Run: headless pygame with SDL's dummy video driver; simulated clock (each Clock.tick advances the game by its frame time, no real sleeping); random seed 0; keys injected as events and as key.get_pressed() state; no mouse input.
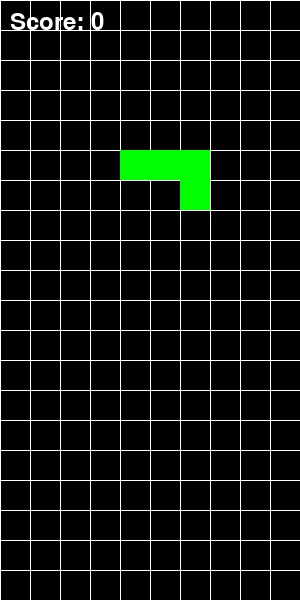
Frame 1 of 4 · flips 1–60 · no input
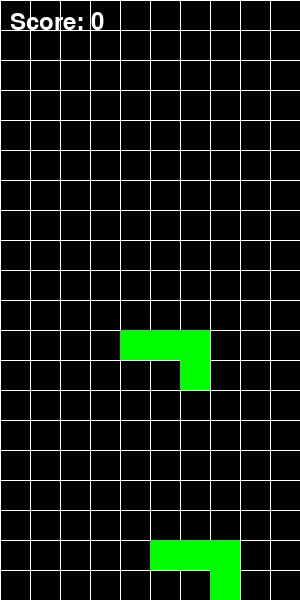
Frame 2 of 4 · flips 61–180 · tapped SPACE, RETURN · held RIGHT (→), D
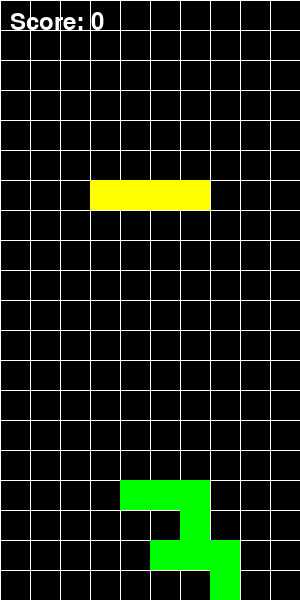
Frame 3 of 4 · flips 181–300 · held DOWN (↓), S
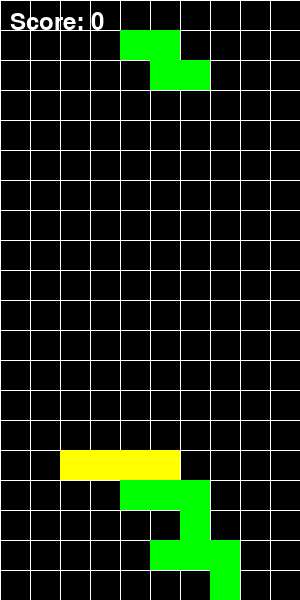
Frame 4 of 4 · flips 301–420 · held LEFT (←), A, UP (↑), W

The pygame program that drew these frames:

import pygame
import random
import sys

# 초기화
pygame.init()

# 설정
WIDTH, HEIGHT = 300, 600  # 폭: 10칸, 높이: 20칸
BLOCK_SIZE = 30
GRID_WIDTH = WIDTH // BLOCK_SIZE
GRID_HEIGHT = HEIGHT // BLOCK_SIZE
FPS = 10

# 색상 정의
BLACK = (0, 0, 0)
WHITE = (255, 255, 255)
RED = (255, 0, 0)
GREEN = (0, 255, 0)
BLUE = (0, 0, 255)
CYAN = (0, 255, 255)
MAGENTA = (255, 0, 255)
YELLOW = (255, 255, 0)
ORANGE = (255, 165, 0)

# 화면 설정
screen = pygame.display.set_mode((WIDTH, HEIGHT))
pygame.display.set_caption("Tetris")
clock = pygame.time.Clock()

# 테트로미노 클래스 정의
class Tetromino:
    shapes = [
        [[1, 1, 1, 1]],  # I
        [[1, 1, 1], [0, 1, 0]],  # T
        [[1, 1], [1, 1]],  # O
        [[0, 1, 1], [1, 1, 0]],  # S
        [[1, 1, 0], [0, 1, 1]],  # Z
        [[1, 1, 1], [1, 0, 0]],  # L
        [[1, 1, 1], [0, 0, 1]]   # J
    ]

    colors = [CYAN, MAGENTA, YELLOW, GREEN, RED, BLUE, ORANGE]

    def __init__(self):
        self.shape = random.choice(Tetromino.shapes)
        self.color = random.choice(Tetromino.colors)
        self.x = GRID_WIDTH // 2 - len(self.shape[0]) // 2
        self.y = 0

    def rotate(self):
        self.shape = [list(row) for row in zip(*self.shape[::-1])]

    def get_cells(self):
        return [(self.x + x, self.y + y) for y, row in enumerate(self.shape) for x, value in enumerate(row) if value]

# 그리드와 도형 그리기 함수 정의
def draw_grid():
    for x in range(0, WIDTH, BLOCK_SIZE):
        pygame.draw.line(screen, WHITE, (x, 0), (x, HEIGHT))
    for y in range(0, HEIGHT, BLOCK_SIZE):
        pygame.draw.line(screen, WHITE, (0, y), (WIDTH, y))

def draw_tetromino(tetromino):
    for x, y in tetromino.get_cells():
        pygame.draw.rect(screen, tetromino.color, (x * BLOCK_SIZE, y * BLOCK_SIZE, BLOCK_SIZE, BLOCK_SIZE))

def draw_board(board):
    for y, row in enumerate(board):
        for x, color in enumerate(row):
            if color:
                pygame.draw.rect(screen, color, (x * BLOCK_SIZE, y * BLOCK_SIZE, BLOCK_SIZE, BLOCK_SIZE))

def draw_score(score):
    font = pygame.font.SysFont(None, 36)
    text = font.render(f'Score: {score}', True, WHITE)
    screen.blit(text, (10, 10))

# 충돌 및 줄 삭제 함수 정의
def check_collision(board, tetromino):
    for x, y in tetromino.get_cells():
        if x < 0 or x >= GRID_WIDTH or y >= GRID_HEIGHT:
            return True
        if y >= 0 and board[y][x]:
            return True
    return False

def clear_lines(board):
    new_board = [row for row in board if any(cell == 0 for cell in row)]
    lines_cleared = GRID_HEIGHT - len(new_board)
    new_board = [[0] * GRID_WIDTH for _ in range(lines_cleared)] + new_board
    return new_board, lines_cleared

def merge_tetromino(board, tetromino):
    for x, y in tetromino.get_cells():
        if y >= 0:
            board[y][x] = tetromino.color

# 게임 루프 함수 정의
def main():
    board = [[0] * GRID_WIDTH for _ in range(GRID_HEIGHT)]
    current_tetromino = Tetromino()
    score = 0
    drop_time = pygame.time.get_ticks()
    fall_speed = 1000  # 초기 낙하 속도 (밀리초)

    while True:
        screen.fill(BLACK)
        draw_grid()
        draw_board(board)
        draw_tetromino(current_tetromino)
        draw_score(score)

        # 이벤트 처리
        for event in pygame.event.get():
            if event.type == pygame.QUIT:
                pygame.quit()
                sys.exit()
            if event.type == pygame.KEYDOWN:
                if event.key == pygame.K_a:  # 왼쪽으로 이동
                    current_tetromino.x -= 1
                    if check_collision(board, current_tetromino):
                        current_tetromino.x += 1
                elif event.key == pygame.K_d:  # 오른쪽으로 이동
                    current_tetromino.x += 1
                    if check_collision(board, current_tetromino):
                        current_tetromino.x -= 1
                elif event.key == pygame.K_s:  # 아래로 이동
                    current_tetromino.y += 1
                    if check_collision(board, current_tetromino):
                        current_tetromino.y -= 1
                elif event.key == pygame.K_q:  # 회전
                    current_tetromino.rotate()
                    if check_collision(board, current_tetromino):
                        # 회전이 충돌할 때 원래 상태로 되돌림
                        current_tetromino.rotate()
                        current_tetromino.rotate()
                        current_tetromino.rotate()
                elif event.key == pygame.K_SPACE:  # 아래로 완전히 떨어뜨리기
                    while not check_collision(board, current_tetromino):
                        current_tetromino.y += 1
                    current_tetromino.y -= 1
                    merge_tetromino(board, current_tetromino)
                    board, lines_cleared = clear_lines(board)
                    score += lines_cleared * 100  # 줄당 100점 추가
                    current_tetromino = Tetromino()
                    if check_collision(board, current_tetromino):
                        print("Game Over!")
                        pygame.quit()
                        sys.exit()

        # 자동 낙하
        current_time = pygame.time.get_ticks()
        if current_time - drop_time > fall_speed:
            current_tetromino.y += 1
            if check_collision(board, current_tetromino):
                current_tetromino.y -= 1
                merge_tetromino(board, current_tetromino)
                board, lines_cleared = clear_lines(board)
                score += lines_cleared * 100  # 줄당 100점 추가
                current_tetromino = Tetromino()
                if check_collision(board, current_tetromino):
                    print("Game Over!")
                    pygame.quit()
                    sys.exit()
            drop_time = current_time

        pygame.display.flip()
        clock.tick(FPS)

if __name__ == "__main__":
    main()
